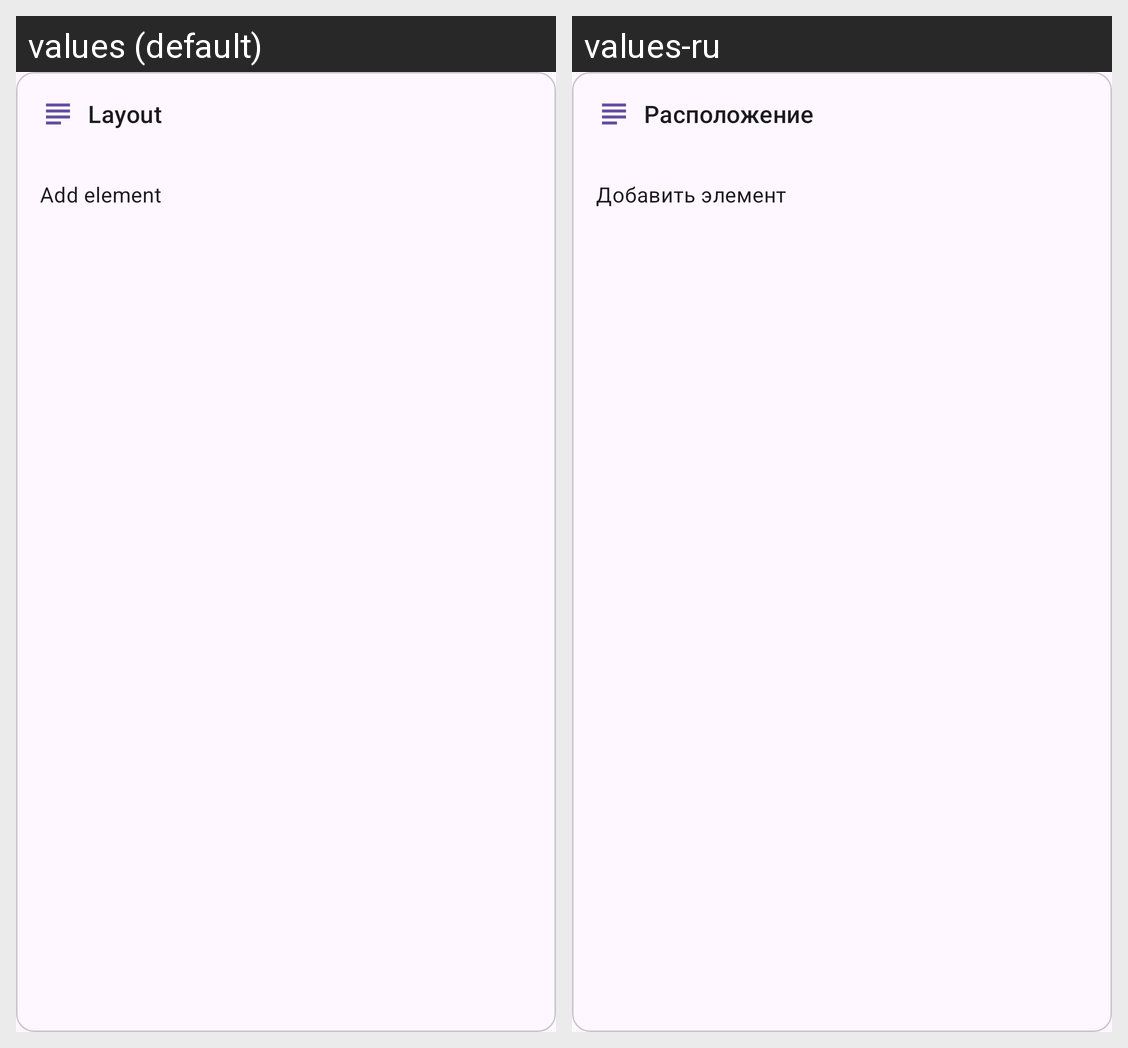

Strings drawn on this Android screen and how each of the app's shown locales translates them:
Android screen res/layout/section_layout.xml rendered under 2 locales, left to right: values (default), values-ru. Device: Nexus 5 (rendered at 1080×1920; each locale shown at half size, 540×960, under a caption strip naming it); theme Theme.StatusWidget.
Strings drawn on this screen, with the default value and each locale's value (text and hints the layout hard-codes, and strings that could not be matched under every locale, appear in the picture but are not listed):

add_element
  values: Add element
  values-ru: Добавить элемент

section_layout
  values: Layout
  values-ru: Расположение
